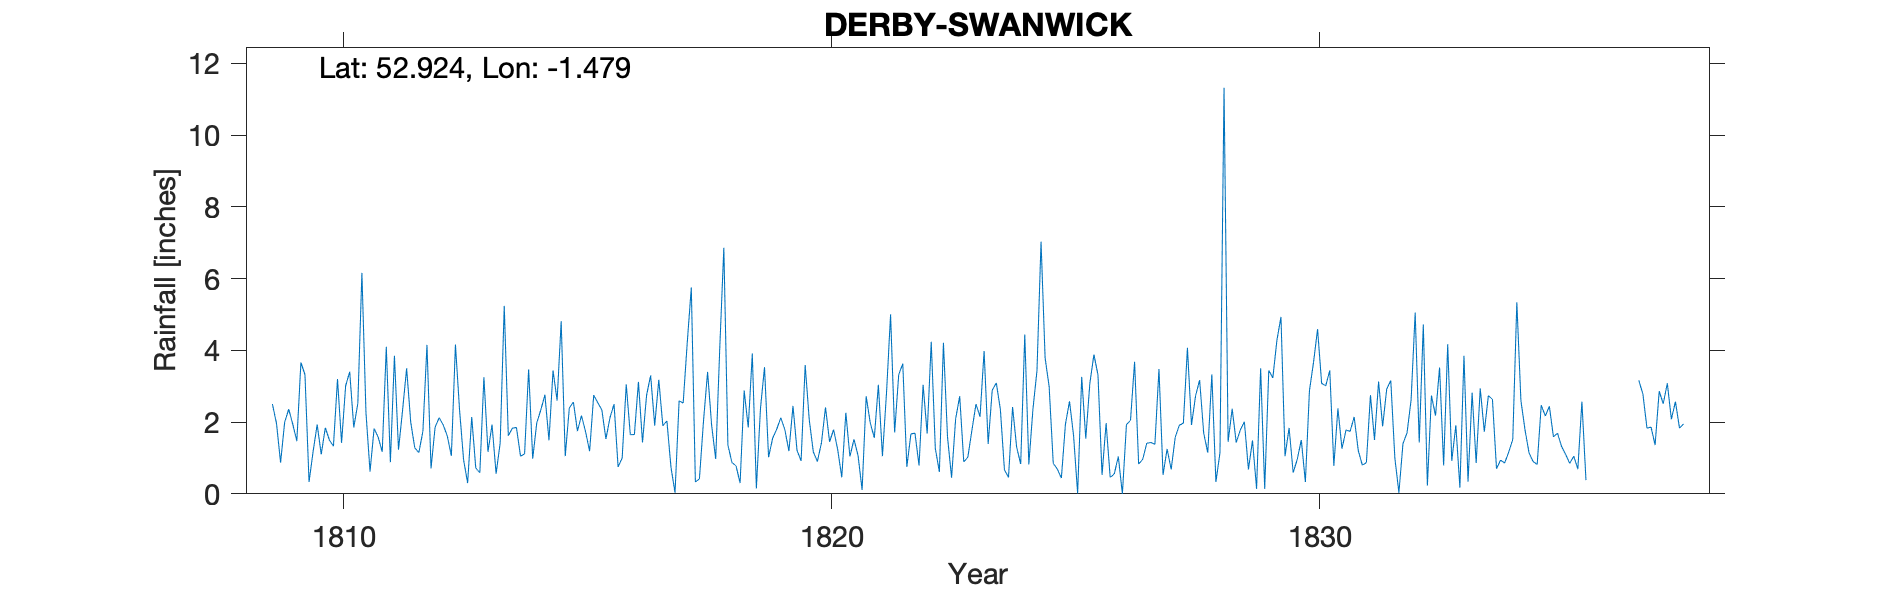

Values plotted in this chart, from the file beside it:
DERBY SWANWICK, , , , , , , , , , , , , , , , , , , , , , , 
Grid ref, SK351364, Long, -1.479, Lat, 52.92, Elevation, 140, ft, , , , , , , , , , , , , , , 
Station no, RR327, , , , , , , , , , , , , , , , , , , , , , 
, 1800, 1801, 1802, 1803, 1804, 1805, 1806, 1807, 1808, 1809, 1810, 1811, 1812, 1813, 1814, 1815, 1816, 1817, 1818, 1819, 1820, 1821, 1822
January, , , , , , , , , , 2.5, 1.1, 0.62, 1.15, 0.3, 1.85, 1.05, 2.5, 1.9, 1.91, 2.37, 2.07, 1.07, 0.75
February, , , , , , , , , , 1.96, 1.84, 1.82, 1.74, 2.14, 1.05, 2.39, 0.75, 2.03, 0.97, 3.53, 1.17, 0.11, 1.67
March, , , , , , , , , , 0.87, 1.5, 1.58, 4.15, 0.72, 1.11, 2.56, 1, 0.74, 4.07, 1.02, 0.9, 2.72, 1.69
April, , , , , , , , , , 1.99, 1.33, 1.17, 0.71, 0.59, 3.47, 1.75, 3.05, 0.03, 6.86, 1.55, 1.42, 1.98, 0.79
May, , , , , , , , , , 2.36, 3.2, 4.1, 1.86, 3.25, 0.98, 2.18, 1.65, 2.59, 1.36, 1.8, 2.41, 1.56, 3.04
June, , , , , , , , , , 1.94, 1.42, 0.88, 2.12, 1.17, 1.98, 1.73, 1.65, 2.53, 0.87, 2.12, 1.45, 3.04, 1.68
July, , , , , , , , , , 1.47, 3.01, 3.85, 1.92, 1.93, 2.34, 1.19, 3.12, 4.21, 0.78, 1.79, 1.79, 1.05, 4.24
August, , , , , , , , , , 3.66, 3.4, 1.23, 1.61, 0.56, 2.76, 2.75, 1.43, 5.75, 0.3, 1.19, 1.23, 2.81, 1.27
September, , , , , , , , , , 3.32, 1.85, 2.33, 1.06, 1.42, 1.49, 2.54, 2.75, 0.33, 2.88, 2.45, 0.46, 5, 0.61
October, , , , , , , , , , 0.33, 2.52, 3.5, 4.16, 5.24, 3.44, 2.34, 3.3, 0.42, 1.85, 1.21, 2.26, 1.71, 4.21
November, , , , , , , , , , 1.18, 6.16, 2, 2.36, 1.62, 2.6, 1.53, 1.9, 2.03, 3.91, 0.92, 1.04, 3.32, 1.59
December, , , , , , , , , , 1.93, 2.26, 1.28, 0.95, 1.83, 4.81, 2.12, 3.18, 3.4, 0.15, 3.59, 1.52, 3.63, 0.45
Total, , , , , , , , , , 23.51, 29.59, 24.36, 23.79, 20.77, 27.88, 24.13, 26.28, 25.96, 25.91, 23.54, 17.72, 28, 21.99
Note Thomas Swanwick owned a school in S…, , , , , , , , , , , , , , , , , , , , , , , 
